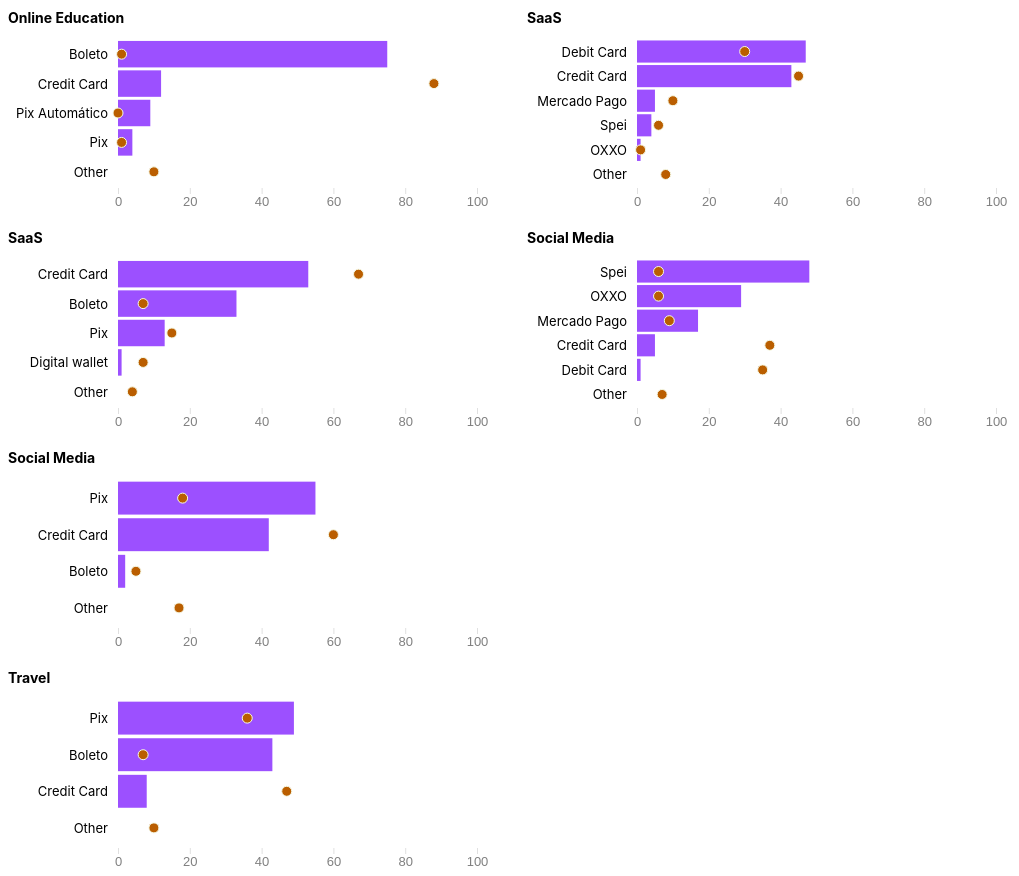
D3 v7 page, settled after 480 driven frames (8 s of simulated time); the page loaded 2 data file(s).


// ── chart_br.js
const COLORS = {
  purple100: "#9C50FF",
  chartLight: "#E0E0E0",
  chartMedium: "#808080",
  darkOrange: "#BA5E00",
  lightNeonGreen: "#F6FAE6"
};

const CHART_CONFIG = {
  maxWidth: 1200,
  defaultWidth: 800,
  height: 200,
  margin: { top: 10, right: 20, bottom: 20, left: 110 }
};

const RESPONSIVE_CONFIG = {
  mobileBreakpoint: 768,
  tickCounts: {
    mobile: 3,
    desktop: 5
  },
  fontSizes: {
    legend: "13px",
    axis: "13px",
    title: "14px"
  },
  elements: {
    legendSquareSize: "15px",
    marketDotSize: "12px",
    marketDotRadius: 5,
    marketDotStrokeWidth: 1
  }
};

const POSITIONING = {
  legendGap: "5px",
  yAxisOffset: -10,
  titleY: 15,
  yScaleStart: 20,
  padding: 0.1,
  axisBottomOffset: 10
};

let data_ebanx, data_market;

const container_br = d3.select(".container_br");
const tooltip = d3.select(".tooltip");

let width = Math.min(container_br.node().getBoundingClientRect().width, CHART_CONFIG.maxWidth) || CHART_CONFIG.defaultWidth;
let boundedWidth = width - CHART_CONFIG.margin.left - CHART_CONFIG.margin.right;
let boundedHeight = CHART_CONFIG.height - CHART_CONFIG.margin.top - CHART_CONFIG.margin.bottom;

// Helper functions for responsive design
function isMobileViewport() {
  return window.innerWidth < RESPONSIVE_CONFIG.mobileBreakpoint;
}

function getResponsiveTickCount() {
  const screenWidth = window.innerWidth;
  return screenWidth < 480 ? RESPONSIVE_CONFIG.tickCounts.mobile : RESPONSIVE_CONFIG.tickCounts.desktop;
}

/**
 * Creates and configures the legend for EBANX merchants and market average
 */
function setupLegend() {
  const globalLegend = d3.select(".legend");

  // EBANX Merchants legend item
  const ebanxLegend = globalLegend.append("div")
    .style("display", "flex")
    .style("align-items", "center")
    .style("gap", POSITIONING.legendGap);

  ebanxLegend.append("div")
    .style("width", RESPONSIVE_CONFIG.elements.legendSquareSize)
    .style("height", RESPONSIVE_CONFIG.elements.legendSquareSize)
    .style("background", COLORS.purple100);

  ebanxLegend.append("span")
    .style("font-size", RESPONSIVE_CONFIG.fontSizes.legend)
    .text("EBANX Merchants");

  // Market Average legend item
  const marketLegend = globalLegend.append("div")
    .style("display", "flex")
    .style("align-items", "center")
    .style("gap", POSITIONING.legendGap);

  marketLegend.append("div")
    .style("width", RESPONSIVE_CONFIG.elements.marketDotSize)
    .style("height", RESPONSIVE_CONFIG.elements.marketDotSize)
    .style("background", COLORS.darkOrange)
    .style("border", `2px solid ${COLORS.lightNeonGreen}`)
    .style("border-radius", "50%");

  marketLegend.append("span")
    .style("font-size", RESPONSIVE_CONFIG.fontSizes.legend)
    .text("Market Average");
}

//read and parse data
d3.csv("pay_profile_br.csv", (d) => ({
  vertical: d.merchant_vertical_commercial,
  method: d.metodo_de_pagamento_ajustado,
  value: +d.value * 100,
  type: d.type,
})).then((loadedData) => {
  // Filter data by type
  data_ebanx = loadedData.filter((d) => d.type == "pct_tpv_ebanx_b2b");
  data_market = loadedData.filter((d) => d.type == "market_average");

  setupLegend();
  initChartBr();
});

/**
 * Initializes the Brazil payment profile charts
 * Groups data by vertical and creates individual bar charts
 */
function initChartBr() {
  const groupedEbanx = d3.group(data_ebanx, (d) => d.vertical);
  const groupedMarket = d3.group(data_market, (d) => d.vertical);

  const verticals = Array.from(groupedEbanx, ([vertical, methods]) => ({
    vertical: vertical,
    methods: methods.sort((a, b) => b.value - a.value),
    marketData: groupedMarket.get(vertical) || [],
  }));

  // Create individual chart for each vertical
  verticals.forEach((verticalData, index) => {
    createBarChart(verticalData, index, container_br);
  });

  d3.select("body")
    .on("click.tooltip", function () {
      hideTooltip();
    });
}

/**
 * Creates a horizontal bar chart for a specific vertical's payment methods
 * @param {Object} verticalData - Contains vertical name, methods data, and market data
 * @param {Object} container - D3 selection of container element
 */
function createBarChart(verticalData, index, container) {
  const svg = container.append("svg")
    .attr("viewBox", `0 0 ${width} ${CHART_CONFIG.height}`)
    .attr("preserveAspectRatio", "xMidyMid meet")
    .attr("width", width);

  const g = svg.append("g")
    .attr("transform", `translate(${CHART_CONFIG.margin.left}, ${CHART_CONFIG.margin.top})`);

  //scales
  const xScale = d3.scaleLinear()
    .domain([0, 100])
    .range([0, boundedWidth]);

  const yScale = d3.scaleBand()
    .domain(verticalData.methods.map((d) => d.method))
    .range([POSITIONING.yScaleStart, boundedHeight])
    .padding(POSITIONING.padding);

  //draw bars
  g.selectAll(".bar")
    .data(verticalData.methods)
    .enter()
    .append("rect")
    .attr("class", "bar")
    .attr("x", 0)
    .attr("y", (d) => yScale(d.method))
    .attr("width", (d) => xScale(d.value))
    .attr("height", yScale.bandwidth())
    .attr("fill", COLORS.purple100)
    .on("mouseover", function (e, d) {
      showTooltip(e, d, false);
    })
    .on("mouseout", function (event, d) {
      hideTooltip();
    })
    .on("click", function (e, d) {
      e.preventDefault();
      e.stopPropagation();

      showTooltip(e, d, false);
      positionTooltip(e);
    });

  // draw dots
  g.selectAll(".market-dot")
    .data(verticalData.marketData)
    .enter()
    .append("circle")
    .attr("cx", (d) => xScale(d.value))
    .attr("cy", (d) => yScale(d.method) + yScale.bandwidth() / 2)
    .attr("r", RESPONSIVE_CONFIG.elements.marketDotRadius)
    .attr("fill", COLORS.darkOrange)
    .attr("stroke", COLORS.lightNeonGreen)
    .attr("stroke-width", RESPONSIVE_CONFIG.elements.marketDotStrokeWidth)
    .on("mouseover", function (e, d) {
        showTooltip(e, d, true);
    })
    .on("mouseout", function (event, d) {
        hideTooltip();
    })
    .on("click", function(e, d) {
      e.preventDefault();
      e.stopPropagation();

      showTooltip(e, d, true);
      positionTooltip(e);
    });

  //draw X axis
  g.append("g")
    .attr("class", "xaxis")
    .attr("transform", `translate(0, ${CHART_CONFIG.height - CHART_CONFIG.margin.bottom - POSITIONING.axisBottomOffset})`)
    .call(d3.axisBottom(xScale).ticks(getResponsiveTickCount()))
    .select(".domain")
    .remove();

  // Style X axis elements
  g.selectAll(".xaxis .tick text")
    .style("fill", COLORS.chartMedium)
    .style("font-size", RESPONSIVE_CONFIG.fontSizes.axis);

  g.selectAll(".xaxis .tick line")
    .style("stroke", COLORS.chartLight);

  //draw Y axis
  g.selectAll(".method-label")
    .data(verticalData.methods)
    .enter()
    .append("text")
    .attr("class", "method-label")
    .attr("x", POSITIONING.yAxisOffset)
    .attr("y", (d) => yScale(d.method) + yScale.bandwidth() / 2 + 5)
    .attr("text-anchor", "end")
    .text((d) => d.method)
    .style("font-size", RESPONSIVE_CONFIG.fontSizes.axis);

  //vertical title
  svg.append("text")
    .attr("x", 0)
    .attr("y", POSITIONING.titleY)
    .text(verticalData.vertical)
    .style("font-size", RESPONSIVE_CONFIG.fontSizes.title)
    .style("font-weight", "bold");
}

/**
 * Positions tooltip relative to mouse cursor with collision detection
 */
function positionTooltip(e) {
  const tooltipNode = tooltip.node();
  const tooltipRect = tooltipNode.getBoundingClientRect();

  let left = e.pageX + 10;
  let top = e.pageY - 10;

  if (left + tooltipRect.width > window.innerWidth - 20) {
    left = e.pageX - tooltipRect.width - 10;
  }

  if (top + tooltipRect.height > window.innerHeight - 20) {
    top = e.pageY - tooltipRect.height - 10;
  }

  if (left < 10) {
    left = 10;
  }

  if (top < 10) {
    top = e.pageY + 20;
  }

  tooltip
    .style("left", left + "px")
    .style("top", top + "px");
}

/**
 * Shows tooltip with market or EBANX data
 */
function showTooltip(e, d, isMarket = false) {
  const content = isMarket
    ? `<div><strong style="color: ${COLORS.darkOrange}">Market Average:</strong> ${d.value.toFixed(0)}%</div>`
    : `<div><strong style="color: ${COLORS.purple100}">EBANX Merchants:</strong> ${d.value.toFixed(0)}%</div>`;

  tooltip.html(content);
  positionTooltip(e);

  tooltip
    .transition()
    .duration(200)
    .style("opacity", 1);
}

/**
 * Hides the tooltip with smooth transition
 */
function hideTooltip() {
  tooltip
    .transition()
    .duration(200)
    .style("opacity", 0);
}
// ── chart_mex.js

const container_mex = d3.select(".container_mex");

d3.csv("pay_profile_mex.csv", (d) => ({
 
    vertical: d.merchant_vertical_commercial,
    method: d.metodo_de_pagamento_ajustado,
    value: +d.value * 100,
    type: d.type,

})).then((loadedData) => {

    data_ebanx = loadedData.filter((d) => d.type == "pct_tpv_ebanx_b2b");
    data_market = loadedData.filter((d) => d.type == "market_average");
    initChartMex();

});

function initChartMex() {
  const groupedEbanx = d3.group(data_ebanx, (d) => d.vertical);
  const groupedMarket = d3.group(data_market, (d) => d.vertical);

  const verticals = Array.from(groupedEbanx, ([vertical, methods]) => ({
    vertical: vertical,
    methods: methods.sort((a, b) => b.value - a.value),
    marketData: groupedMarket.get(vertical) || []
  }));

  verticals.forEach((verticalData, index) => {
    createBarChart(verticalData, index, container_mex);
  });
}


### data: pay_profile_br.csv
country, merchant_vertical_commercial, metodo_de_pagamento_ajustado, source, type, value
Brazil, Online Education, Boleto, PCMI, pct_tpv_ebanx_b2b, 0.75
Brazil, Online Education, Boleto, PCMI, market_average, 0.01
Brazil, Online Education, Credit Card, PCMI, pct_tpv_ebanx_b2b, 0.12
Brazil, Online Education, Credit Card, PCMI, market_average, 0.88
Brazil, Online Education, Pix, PCMI, pct_tpv_ebanx_b2b, 0.04
Brazil, Online Education, Pix, PCMI, market_average, 0.01
Brazil, Online Education, Pix Automático, PCMI, pct_tpv_ebanx_b2b, 0.09
Brazil, Online Education, Pix Automático, PCMI, market_average, 0
Brazil, Online Education, Other, PCMI, pct_tpv_ebanx_b2b, 0
Brazil, Online Education, Other, PCMI, market_average, 0.1
Brazil, SaaS, Boleto, PCMI, pct_tpv_ebanx_b2b, 0.33
Brazil, SaaS, Boleto, PCMI, market_average, 0.07
Brazil, SaaS, Credit Card, PCMI, pct_tpv_ebanx_b2b, 0.53
Brazil, SaaS, Credit Card, PCMI, market_average, 0.67
Brazil, SaaS, Digital wallet, PCMI, pct_tpv_ebanx_b2b, 0.01
Brazil, SaaS, Digital wallet, PCMI, market_average, 0.07
Brazil, SaaS, Pix, PCMI, pct_tpv_ebanx_b2b, 0.13
Brazil, SaaS, Pix, PCMI, market_average, 0.15
Brazil, SaaS, Other, PCMI, pct_tpv_ebanx_b2b, 0
Brazil, SaaS, Other, PCMI, market_average, 0.04
Brazil, Social Media, Boleto, PCMI, pct_tpv_ebanx_b2b, 0.02
Brazil, Social Media, Boleto, PCMI, market_average, 0.05
Brazil, Social Media, Credit Card, PCMI, pct_tpv_ebanx_b2b, 0.42
Brazil, Social Media, Credit Card, PCMI, market_average, 0.6
Brazil, Social Media, Pix, PCMI, pct_tpv_ebanx_b2b, 0.55
Brazil, Social Media, Pix, PCMI, market_average, 0.18
Brazil, Social Media, Other, PCMI, pct_tpv_ebanx_b2b, 0
Brazil, Social Media, Other, PCMI, market_average, 0.17
Brazil, Travel, Boleto, PCMI, pct_tpv_ebanx_b2b, 0.43
Brazil, Travel, Boleto, PCMI, market_average, 0.07
Brazil, Travel, Credit Card, PCMI, pct_tpv_ebanx_b2b, 0.08
Brazil, Travel, Credit Card, PCMI, market_average, 0.47
Brazil, Travel, Pix, PCMI, pct_tpv_ebanx_b2b, 0.49
Brazil, Travel, Pix, PCMI, market_average, 0.36
Brazil, Travel, Other, PCMI, pct_tpv_ebanx_b2b, 0
Brazil, Travel, Other, PCMI, market_average, 0.1

### data: pay_profile_mex.csv
country, merchant_vertical_commercial, metodo_de_pagamento_ajustado, source, type, value
Mexico, SaaS, Credit Card, PCMI, pct_tpv_ebanx_b2b, 0.43
Mexico, SaaS, Credit Card, PCMI, market_average, 0.45
Mexico, SaaS, Debit Card, PCMI, pct_tpv_ebanx_b2b, 0.47
Mexico, SaaS, Debit Card, PCMI, market_average, 0.3
Mexico, SaaS, Mercado Pago, PCMI, pct_tpv_ebanx_b2b, 0.05
Mexico, SaaS, Mercado Pago, PCMI, market_average, 0.1
Mexico, SaaS, OXXO, PCMI, pct_tpv_ebanx_b2b, 0.01
Mexico, SaaS, OXXO, PCMI, market_average, 0.01
Mexico, SaaS, Spei, PCMI, pct_tpv_ebanx_b2b, 0.04
Mexico, SaaS, Spei, PCMI, market_average, 0.06
Mexico, SaaS, Other, PCMI, pct_tpv_ebanx_b2b, 0
Mexico, SaaS, Other, PCMI, market_average, 0.08
Mexico, Social Media, Credit Card, PCMI, pct_tpv_ebanx_b2b, 0.05
Mexico, Social Media, Credit Card, PCMI, market_average, 0.37
Mexico, Social Media, Debit Card, PCMI, pct_tpv_ebanx_b2b, 0.01
Mexico, Social Media, Debit Card, PCMI, market_average, 0.35
Mexico, Social Media, Mercado Pago, PCMI, pct_tpv_ebanx_b2b, 0.17
Mexico, Social Media, Mercado Pago, PCMI, market_average, 0.09
Mexico, Social Media, OXXO, PCMI, pct_tpv_ebanx_b2b, 0.29
Mexico, Social Media, OXXO, PCMI, market_average, 0.06
Mexico, Social Media, Spei, NA, pct_tpv_ebanx_b2b, 0.48
Mexico, Social Media, Spei, NA, market_average, 0.06
Mexico, Social Media, Other, PCMI, pct_tpv_ebanx_b2b, 0
Mexico, Social Media, Other, PCMI, market_average, 0.07